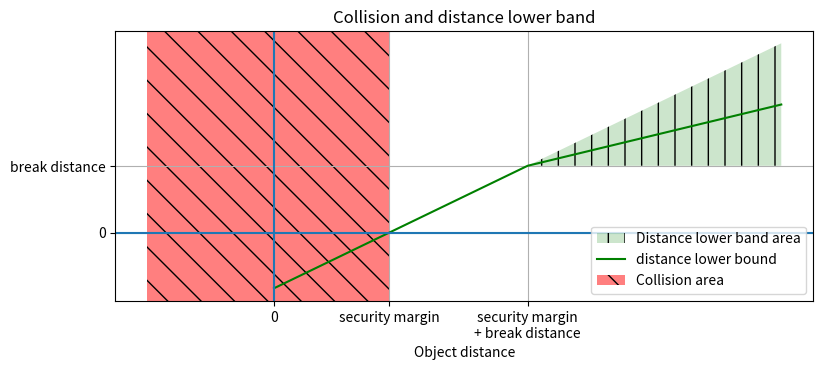

Write Python code to recreate this figure. (Note: this script raises an exception after producing the figure.)
import matplotlib.pyplot as plt
import numpy as np

interactive = False

m = 1.0
b = 1.2

mb = m + b

X = np.array([-mb / 2, 0, m, mb, 2 * mb])
# X = np.linspace(-1, 4., 21)


def dlb(d):
    if d < 0:
        return None
    if d > mb:
        u = d - mb
        return mb - m + u / 2
    return d - m


plt.figure(figsize=(9, 3.5))
# plt.plot(X, X-m, ":k")
# plt.plot([m+b, X[-1]], [b, b], ":k")
plt.fill_between(
    [m + b, X[-1]],
    [b, b],
    [b, X[-1] - m],
    alpha=0.2,
    hatch="|",
    facecolor="g",
    label="Distance lower band area",
)
plt.plot(X, [dlb(x) for x in X], "-g", label="distance lower bound")
# plt.plot([X[0], m, m, X[-1]], [0, 0, b, b], ":k")
plt.axvspan(X[0], m, alpha=0.5, hatch="\\", facecolor="r", label="Collision area")


ax = plt.gca()
ax.set_xlabel("Object distance")
ax.set_xticks([0, m, mb])
ax.set_xticklabels(["0", "security margin", "security margin\n+ break distance"])
ax.set_yticks([0, b])
ax.set_yticklabels(["0", "break distance"])
ax.grid(which="major", ls="solid")
ax.grid(which="minor", ls="dashed")

plt.axvline(0, ls="solid")
# plt.axvline(m, ls="dashed", label="margin")
# plt.axvline(mb, ls="dashed")
plt.axhline(0.0, ls="solid")

plt.title("Collision and distance lower band")
plt.legend(loc="lower right")
if interactive:
    plt.show()
else:
    import os.path as path

    dir_path = path.dirname(path.realpath(__file__))
    plt.savefig(
        path.join(dir_path, "distance_computation.png"),
        bbox_inches="tight",
        orientation="landscape",
    )
